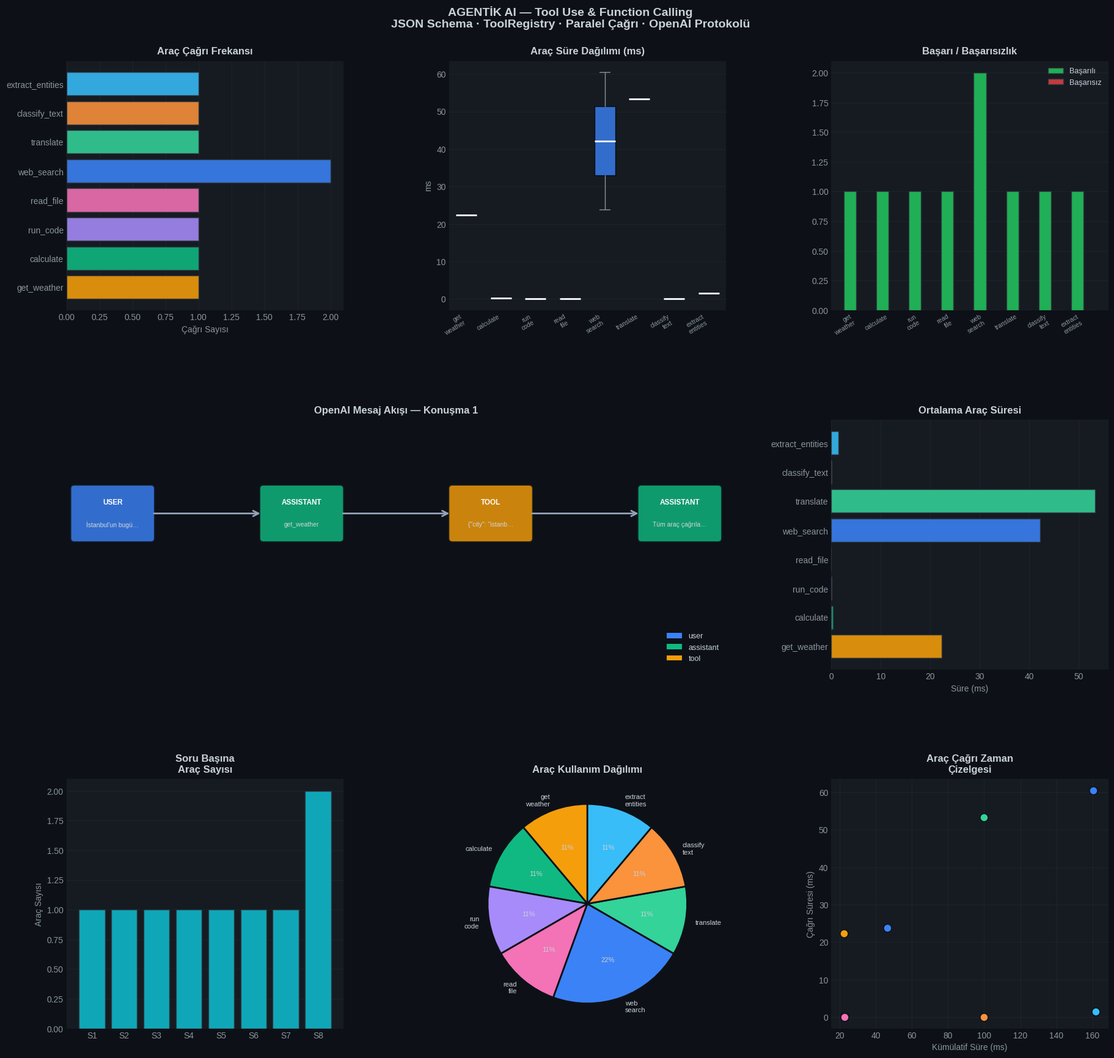

This figure's Python source:
"""
=============================================================================
AGENTİK AI — Tool Use & Function Calling
OpenAI uyumlu JSON Schema araç tanımları · Araç çağrısı döngüsü
=============================================================================
Kapsam:
  - OpenAI tools formatında JSON Schema araç tanımları
  - 8 araç: web_search, calculate, get_weather, run_code,
            read_file, translate, classify_text, extract_entities
  - ToolRegistry: merkezi araç kaydı + çağrı dispatcher
  - Paralel araç çağrısı (tool_use → parallel execution)
  - Araç çağrısı ayrıştırma, doğrulama, hata yönetimi
  - Konuşma geçmişiyle çok turlu araç döngüsü
  - Kapsamlı metrikler ve 8-panel görselleştirme
=============================================================================
"""

import re, time, json, random
from collections import defaultdict
from dataclasses import dataclass, field
from typing import Any, Callable, Dict, List, Optional
import numpy as np
import matplotlib.pyplot as plt
import matplotlib.gridspec as gridspec
import matplotlib.patches as mpatches
import warnings; warnings.filterwarnings("ignore")

print("=" * 65)
print("  AGENTİK AI — Tool Use & Function Calling")
print("=" * 65)

# ─────────────────────────────────────────────────────────────────
# BÖLÜM 1: JSON SCHEMA ARAÇ TANIMLARI
# ─────────────────────────────────────────────────────────────────
print("\n" + "─" * 65)
print("  BÖLÜM 1: JSON Schema Araç Tanımları (OpenAI Formatı)")
print("─" * 65)

TOOLS_SCHEMA = [
    {
        "type": "function",
        "function": {
            "name": "web_search",
            "description": "Web'de güncel bilgi arar ve en alakalı sonuçları döndürür.",
            "parameters": {
                "type": "object",
                "properties": {
                    "query":       {"type": "string",  "description": "Arama sorgusu"},
                    "num_results": {"type": "integer", "description": "Sonuç sayısı (1-10)", "default": 3}
                },
                "required": ["query"]
            }
        }
    },
    {
        "type": "function",
        "function": {
            "name": "calculate",
            "description": "Matematiksel ifadeleri hesaplar. Temel aritmetik ve üs destekler.",
            "parameters": {
                "type": "object",
                "properties": {
                    "expression": {"type": "string", "description": "Hesaplanacak ifade, ör: '(15 * 4) / 2 + 8'"}
                },
                "required": ["expression"]
            }
        }
    },
    {
        "type": "function",
        "function": {
            "name": "get_weather",
            "description": "Belirtilen şehir için güncel hava durumu bilgisi alır.",
            "parameters": {
                "type": "object",
                "properties": {
                    "city":  {"type": "string", "description": "Şehir adı"},
                    "units": {"type": "string", "enum": ["celsius","fahrenheit"], "default": "celsius"}
                },
                "required": ["city"]
            }
        }
    },
    {
        "type": "function",
        "function": {
            "name": "run_code",
            "description": "Güvenli sandbox ortamında Python kodu çalıştırır.",
            "parameters": {
                "type": "object",
                "properties": {
                    "code":    {"type": "string",  "description": "Çalıştırılacak Python kodu"},
                    "timeout": {"type": "integer", "description": "Maks süre (saniye)", "default": 5}
                },
                "required": ["code"]
            }
        }
    },
    {
        "type": "function",
        "function": {
            "name": "read_file",
            "description": "Dosya içeriğini okur ve döndürür.",
            "parameters": {
                "type": "object",
                "properties": {
                    "filename": {"type": "string", "description": "Okunacak dosya adı"},
                    "encoding": {"type": "string", "default": "utf-8"}
                },
                "required": ["filename"]
            }
        }
    },
    {
        "type": "function",
        "function": {
            "name": "translate",
            "description": "Metni kaynak dilden hedef dile çevirir.",
            "parameters": {
                "type": "object",
                "properties": {
                    "text":        {"type": "string", "description": "Çevrilecek metin"},
                    "source_lang": {"type": "string", "description": "Kaynak dil kodu, ör: 'tr'"},
                    "target_lang": {"type": "string", "description": "Hedef dil kodu, ör: 'en'"}
                },
                "required": ["text", "target_lang"]
            }
        }
    },
    {
        "type": "function",
        "function": {
            "name": "classify_text",
            "description": "Metni verilen kategorilerden birine sınıflandırır.",
            "parameters": {
                "type": "object",
                "properties": {
                    "text":       {"type": "string", "description": "Sınıflandırılacak metin"},
                    "categories": {
                        "type": "array",
                        "items": {"type": "string"},
                        "description": "Olası kategori listesi"
                    }
                },
                "required": ["text", "categories"]
            }
        }
    },
    {
        "type": "function",
        "function": {
            "name": "extract_entities",
            "description": "Metinden kişi, yer, tarih, teknoloji varlıklarını çıkarır.",
            "parameters": {
                "type": "object",
                "properties": {
                    "text":        {"type": "string", "description": "Analiz edilecek metin"},
                    "entity_types": {
                        "type": "array",
                        "items": {"type": "string"},
                        "description": "Çıkarılacak varlık türleri: PERSON, LOC, DATE, TECH"
                    }
                },
                "required": ["text"]
            }
        }
    },
]

for t in TOOLS_SCHEMA:
    fn = t["function"]
    req = fn["parameters"].get("required", [])
    props = list(fn["parameters"]["properties"].keys())
    print(f"  ▸ {fn['name']:<20} params: {props}   required: {req}")

# ─────────────────────────────────────────────────────────────────
# BÖLÜM 2: ARAÇ KAYIT SİSTEMİ (ToolRegistry)
# ─────────────────────────────────────────────────────────────────
print("\n" + "─" * 65)
print("  BÖLÜM 2: ToolRegistry — Merkezi Araç Kaydı")
print("─" * 65)

@dataclass
class ToolCagri:
    """Tek bir araç çağrısının kaydı."""
    arac_adi   : str
    parametreler: dict
    sonuc       : Any    = None
    hata        : str    = ""
    sure_ms     : float  = 0.0
    basarili    : bool   = True
    cagri_id    : str    = field(default_factory=lambda: f"call_{random.randint(100,999)}")
    zaman       : float  = field(default_factory=time.time)

class ToolRegistry:
    """
    Araçları merkezi olarak kaydeder, doğrular ve çalıştırır.
    OpenAI tool_calls formatını destekler.
    """
    def __init__(self):
        self._araclar  : Dict[str, Callable] = {}
        self._sema_map : Dict[str, dict]     = {}
        self.cagri_log : List[ToolCagri]     = []
        self.sayac      = defaultdict(int)

    def kaydet(self, schema: dict, func: Callable):
        name = schema["function"]["name"]
        self._araclar[name]  = func
        self._sema_map[name] = schema
        return self

    def _dogrula(self, name: str, params: dict) -> Optional[str]:
        """Parametreleri JSON Schema'ya göre doğrular."""
        if name not in self._araclar:
            return f"Araç bulunamadı: '{name}'"
        schema = self._sema_map[name]["function"]["parameters"]
        for req in schema.get("required", []):
            if req not in params:
                return f"Eksik parametre: '{req}'"
        return None  # OK

    def cagir(self, name: str, params: dict) -> ToolCagri:
        """Tek araç çağrısı — doğrula → çalıştır → kaydet."""
        kayit = ToolCagri(arac_adi=name, parametreler=params)
        hata = self._dogrula(name, params)
        if hata:
            kayit.hata, kayit.basarili = hata, False
            self.cagri_log.append(kayit)
            return kayit
        t0 = time.perf_counter()
        try:
            kayit.sonuc  = self._araclar[name](**params)
            kayit.basarili = True
        except Exception as e:
            kayit.hata, kayit.basarili = str(e), False
        kayit.sure_ms = (time.perf_counter() - t0) * 1000
        self.cagri_log.append(kayit)
        self.sayac[name] += 1
        return kayit

    def paralel_cagir(self, cagrilar: List[dict]) -> List[ToolCagri]:
        """
        Birden fazla araç çağrısını sıralı çalıştırır
        (gerçek paralel için ThreadPoolExecutor kullanılabilir).
        """
        return [self.cagir(c["name"], c.get("arguments", {})) for c in cagrilar]

    def to_openai_result(self, kayit: ToolCagri) -> dict:
        """OpenAI tool_result mesaj formatına dönüştür."""
        return {
            "role":         "tool",
            "tool_call_id": kayit.cagri_id,
            "name":         kayit.arac_adi,
            "content":      json.dumps(kayit.sonuc, ensure_ascii=False)
                            if kayit.basarili else f"HATA: {kayit.hata}"
        }


# ─────────────────────────────────────────────────────────────────
# BÖLÜM 3: ARAÇ FONKSİYONLARI
# ─────────────────────────────────────────────────────────────────
print("─" * 65)
print("  BÖLÜM 3: Araç Fonksiyonları")
print("─" * 65)

def web_search(query: str, num_results: int = 3) -> dict:
    time.sleep(random.uniform(0.02, 0.08))
    db = {
        "python":      "Python 3.12 çıktı. PEP 695 tip takma adları eklendi.",
        "transformer": "Attention Is All You Need — Vaswani et al. 2017, 100k+ atıf.",
        "langchain":   "LangChain v0.3 çıktı. LCEL ile zincir oluşturma kolaylaştı.",
        "agentic":     "Agentic AI 2024 en büyük trendi. AutoGPT, CrewAI popüler.",
        "yapay zeka":  "Global AI pazarı 2024: $184B. GPT-4o, Claude 3.5, Gemini öne çıktı.",
    }
    sonuclar = []
    for k, v in db.items():
        if k.lower() in query.lower():
            sonuclar.append({"title": k.title(), "snippet": v, "url": f"https://example.com/{k}"})
    if not sonuclar:
        sonuclar = [{"title": query[:30], "snippet": f"{query} hakkında bilgi bulundu.", "url": "https://example.com"}]
    return {"query": query, "results": sonuclar[:num_results], "total": len(sonuclar)}

def calculate(expression: str) -> dict:
    try:
        temiz = re.sub(r'[^0-9+\-*/().\s%]', '', expression)
        sonuc = eval(temiz)
        return {"expression": temiz, "result": sonuc, "ok": True}
    except ZeroDivisionError:
        return {"expression": expression, "result": None, "ok": False, "error": "Sıfıra bölme"}
    except Exception as e:
        return {"expression": expression, "result": None, "ok": False, "error": str(e)}

def get_weather(city: str, units: str = "celsius") -> dict:
    time.sleep(random.uniform(0.01, 0.05))
    hava = {
        "istanbul": {"temp": 18, "desc": "Parçalı bulutlu", "humidity": 72, "wind": 15},
        "ankara":   {"temp": 12, "desc": "Güneşli",         "humidity": 45, "wind": 22},
        "izmir":    {"temp": 24, "desc": "Açık",            "humidity": 58, "wind": 10},
        "london":   {"temp":  9, "desc": "Yağmurlu",        "humidity": 85, "wind": 28},
    }
    veriler = hava.get(city.lower(), {"temp": 16, "desc": "Parçalı bulutlu", "humidity": 60, "wind": 12})
    if units == "fahrenheit":
        veriler["temp"] = veriler["temp"] * 9/5 + 32
    return {"city": city, "units": units, **veriler, "timestamp": time.strftime("%Y-%m-%d %H:%M")}

def run_code(code: str, timeout: int = 5) -> dict:
    yasak = ["import os", "import sys", "open(", "__import__", "exec(", "eval("]
    for k in yasak:
        if k in code:
            return {"ok": False, "error": f"Güvenlik ihlali: '{k}' yasak", "output": ""}
    cikti = []
    def safe_print(*args): cikti.append(" ".join(str(a) for a in args))
    t0 = time.perf_counter()
    try:
        exec(code, {"print": safe_print, "range": range, "len": len,
                    "sum": sum, "max": max, "min": min, "sorted": sorted,
                    "list": list, "dict": dict, "str": str, "int": int,
                    "float": float, "round": round, "abs": abs})
        return {"ok": True, "output": "\n".join(cikti) or "(çıktı yok)",
                "exec_time_ms": (time.perf_counter()-t0)*1000}
    except Exception as e:
        return {"ok": False, "error": str(e), "output": "\n".join(cikti)}

def read_file(filename: str, encoding: str = "utf-8") -> dict:
    sanal_fs = {
        "veri.csv":     "id,isim,puan,kategori\n1,Ali,92,A\n2,Ayşe,87,B\n3,Mehmet,95,A",
        "config.json":  '{"model":"gpt-4","temperature":0.7,"max_tokens":2000}',
        "notlar.txt":   "Proje toplantı notları:\n- Teslim tarihi: 20 Mart\n- Sorumlu: Ekip A\n- Bütçe onaylandı",
        "README.md":    "# Proje\nBu proje agentic AI pipeline örneğidir.\n## Kurulum\npip install -r requirements.txt",
    }
    if filename in sanal_fs:
        icerik = sanal_fs[filename]
        return {"filename": filename, "content": icerik,
                "size_bytes": len(icerik), "ok": True}
    return {"filename": filename, "ok": False, "error": "Dosya bulunamadı"}

def translate(text: str, target_lang: str, source_lang: str = "auto") -> dict:
    time.sleep(random.uniform(0.02, 0.06))
    sozluk = {
        "en": {"merhaba": "hello", "teşekkür": "thank you", "yapay zeka": "artificial intelligence",
               "ajan": "agent", "araç": "tool", "model": "model"},
        "de": {"merhaba": "hallo", "teşekkür": "danke", "yapay zeka": "künstliche intelligenz"},
        "fr": {"merhaba": "bonjour", "teşekkür": "merci", "yapay zeka": "intelligence artificielle"},
    }
    if target_lang in sozluk:
        ceviri = text
        for tr, hedef in sozluk[target_lang].items():
            ceviri = ceviri.lower().replace(tr, hedef)
    else:
        ceviri = f"[{target_lang.upper()}] {text}"
    return {"original": text, "translated": ceviri,
            "source": source_lang, "target": target_lang, "ok": True}

def classify_text(text: str, categories: list) -> dict:
    anahtar_kelimeler = {
        "teknik":   ["kod","python","algoritma","model","api","fonksiyon","class"],
        "haber":    ["bugün","dün","açıkladı","gelişme","olay","rapor"],
        "soru":     ["nedir","nasıl","neden","ne zaman","kim","hangi","?"],
        "olumlu":   ["güzel","harika","mükemmel","başarı","teşekkür","iyi"],
        "olumsuz":  ["hata","sorun","başarısız","kötü","yanlış","problem"],
    }
    text_lower = text.lower()
    skorlar    = {}
    for cat in categories:
        skor = 0
        anahtar = anahtar_kelimeler.get(cat.lower(), [cat.lower()])
        for k in anahtar:
            if k in text_lower:
                skor += 1
        skorlar[cat] = skor + random.uniform(0, 0.3)
    en_iyi = max(skorlar, key=skorlar.get)
    return {"text": text[:50], "label": en_iyi,
            "scores": {k: round(v, 3) for k, v in skorlar.items()},
            "confidence": round(skorlar[en_iyi] / max(sum(skorlar.values()), 1), 3)}

def extract_entities(text: str, entity_types: list = None) -> dict:
    entity_types = entity_types or ["PERSON", "LOC", "DATE", "TECH"]
    patterns = {
        "PERSON": r'\b[A-ZÜĞİŞÖÇ][a-züğışöç]+\s+[A-ZÜĞİŞÖÇ][a-züğışöç]+\b',
        "LOC":    r'\b(İstanbul|Ankara|İzmir|Türkiye|London|Paris|Berlin|New York)\b',
        "DATE":   r'\b(20\d\d|[0-9]{1,2}\s*(Ocak|Şubat|Mart|Nisan|Mayıs|Haziran|Temmuz|Ağustos|Eylül|Ekim|Kasım|Aralık))\b',
        "TECH":   r'\b(Python|LangChain|AutoGen|GPT|Claude|BERT|Transformer|RAG|FAISS|API|JSON|REST)\b',
    }
    bulunanlar = {}
    for tip in entity_types:
        if tip in patterns:
            bulunanlar[tip] = list(set(re.findall(patterns[tip], text)))
    return {"entities": bulunanlar, "total": sum(len(v) for v in bulunanlar.values())}

# ─────────────────────────────────────────────────────────────────
# BÖLÜM 4: REGISTRY'YE KAYIT
# ─────────────────────────────────────────────────────────────────
print("  Araçlar registry'ye kaydediliyor...")

registry = ToolRegistry()
fonksiyonlar = [web_search, calculate, get_weather, run_code,
                read_file, translate, classify_text, extract_entities]
for schema, func in zip(TOOLS_SCHEMA, fonksiyonlar):
    registry.kaydet(schema, func)

print(f"  ✅ {len(registry._araclar)} araç kayıtlı: {list(registry._araclar.keys())}")

# ─────────────────────────────────────────────────────────────────
# BÖLÜM 5: ÇOK TURLU ARAÇ DÖNGÜSÜ
# ─────────────────────────────────────────────────────────────────
print("\n" + "─" * 65)
print("  BÖLÜM 5: Çok Turlu Araç Döngüsü (Konuşma Geçmişiyle)")
print("─" * 65)

@dataclass
class Konusma:
    """Araç çağrılarını içeren çok turlu konuşma."""
    soru     : str
    turlar   : List[dict] = field(default_factory=list)
    mesajlar : List[dict] = field(default_factory=list)

def ajan_dongusu(soru: str, verbose: bool = True) -> Konusma:
    """
    Soru → Araç seç → Çağır → Sonucu konuşmaya ekle → Tekrar değerlendir
    OpenAI tool_calls akışını simüle eder.
    """
    k = Konusma(soru=soru)
    k.mesajlar.append({"role": "user", "content": soru})

    # Araç seçim tablosu (simülatör)
    planlama = {
        "hava": [{"name":"get_weather","arguments":{"city":"istanbul"}}],
        "hesapla": [{"name":"calculate","arguments":{"expression":"150 * 12 / 4"}}],
        "ara": [{"name":"web_search","arguments":{"query":soru[:40]}}],
        "kod": [{"name":"run_code","arguments":{"code":"print(sum(range(1,101)))"}}],
        "dosya": [{"name":"read_file","arguments":{"filename":"veri.csv"}}],
        "çevir": [{"name":"translate","arguments":{"text":soru[:30],"target_lang":"en"}}],
        "sınıf": [{"name":"classify_text","arguments":{"text":soru,"categories":["teknik","haber","soru","olumlu","olumsuz"]}}],
        "varlık": [{"name":"extract_entities","arguments":{"text":soru}}],
    }

    # Paralel çağrı seçimi
    secilen = []
    for anahtar, cagrilar in planlama.items():
        if anahtar.lower() in soru.lower():
            secilen.extend(cagrilar)
    if not secilen:
        secilen = [{"name":"web_search","arguments":{"query":soru[:40]}}]

    if verbose: print(f"\n  🎯 SORU: {soru}")
    if verbose: print(f"  ⚙️  Seçilen araçlar: {[c['name'] for c in secilen]}")

    sonuclar = registry.paralel_cagir(secilen)

    for cagri, kayit in zip(secilen, sonuclar):
        k.mesajlar.append({
            "role": "assistant",
            "tool_calls": [{"id": kayit.cagri_id, "type": "function",
                            "function": {"name": kayit.arac_adi,
                                         "arguments": json.dumps(cagri.get("arguments",{}))}}]
        })
        k.mesajlar.append(registry.to_openai_result(kayit))
        durum = "✅" if kayit.basarili else "❌"
        if verbose:
            print(f"  {durum} {kayit.arac_adi:<22} → {str(kayit.sonuc)[:55]}  ({kayit.sure_ms:.1f}ms)")
        k.turlar.append({"arac": kayit.arac_adi, "basarili": kayit.basarili,
                          "sure_ms": kayit.sure_ms})

    nihai = f"Tüm araç çağrıları tamamlandı ({len(sonuclar)} araç, {sum(t['sure_ms'] for t in k.turlar):.1f}ms)"
    k.mesajlar.append({"role": "assistant", "content": nihai})
    if verbose: print(f"  📋 {nihai}")
    return k


SORULAR = [
    "İstanbul'un bugünkü hava durumu nedir?",
    "150 sayısının 12 ile çarpımını hesapla, sonra 4'e böl",
    "Python ile kod çalıştır: 1'den 100'e sayıları topla",
    "veri.csv dosyasını oku ve içeriğini göster",
    "Yapay zeka hakkında en son gelişmeleri ara",
    "Bu metni çevir: 'Merhaba dünya, yapay zeka çağındayız'",
    "Bu soruyu sınıflandır: 'Transformer nedir ve nasıl çalışır?'",
    "Python, LangChain ve GPT varlıklarını metinden çıkar: AutoGen ve LangChain 2024'te en popüler araçlardı.",
]

konusmalar = []
for soru in SORULAR:
    k = ajan_dongusu(soru, verbose=True)
    konusmalar.append(k)

# ─────────────────────────────────────────────────────────────────
# BÖLÜM 6: METRİKLER
# ─────────────────────────────────────────────────────────────────
print("\n" + "─" * 65)
print("  BÖLÜM 6: Çağrı Metrikleri")
print("─" * 65)

toplam_cagri  = len(registry.cagri_log)
basarili      = sum(1 for c in registry.cagri_log if c.basarili)
ortalama_sure = np.mean([c.sure_ms for c in registry.cagri_log]) if registry.cagri_log else 0

print(f"  Toplam çağrı   : {toplam_cagri}")
print(f"  Başarılı        : {basarili}  ({basarili/max(toplam_cagri,1)*100:.0f}%)")
print(f"  Ort. süre       : {ortalama_sure:.2f} ms")
print(f"\n  {'Araç':<24} {'Çağrı':>6} {'Ort ms':>9}")
print("  " + "─" * 42)
arac_sure = defaultdict(list)
for c in registry.cagri_log:
    arac_sure[c.arac_adi].append(c.sure_ms)
for ad, sureler in sorted(arac_sure.items(), key=lambda x: -len(x[1])):
    print(f"  {ad:<24} {len(sureler):>6} {np.mean(sureler):>8.2f}")

# ─────────────────────────────────────────────────────────────────
# BÖLÜM 7: GÖRSELLEŞTİRME
# ─────────────────────────────────────────────────────────────────
print("\n" + "─" * 65)
print("  BÖLÜM 7: Görselleştirme (8 panel)")
print("─" * 65)

plt.style.use("seaborn-v0_8-dark")
fig = plt.figure(figsize=(22, 18))
fig.patch.set_facecolor("#0D1117")
gs  = gridspec.GridSpec(3, 3, figure=fig, hspace=0.44, wspace=0.38,
                        top=0.93, bottom=0.05)

TOOL_RENK = {
    "web_search":"#3B82F6","calculate":"#10B981","get_weather":"#F59E0B",
    "run_code":"#A78BFA","read_file":"#F472B6","translate":"#34D399",
    "classify_text":"#FB923C","extract_entities":"#38BDF8"
}

# G1 — Araç çağrı frekansı
ax1 = fig.add_subplot(gs[0, 0]); ax1.set_facecolor("#161B22")
arac_sayilari = dict(registry.sayac)
adlar = list(arac_sayilari.keys()); sayilar = list(arac_sayilari.values())
renkler1 = [TOOL_RENK.get(a,"#64748B") for a in adlar]
ax1.barh(adlar, sayilar, color=renkler1, edgecolor="#30363D", alpha=0.88)
ax1.set_title("Araç Çağrı Frekansı", fontsize=12, fontweight="bold", color="#C9D1D9", pad=8)
ax1.set_xlabel("Çağrı Sayısı", fontsize=10, color="#8B949E")
ax1.tick_params(colors="#8B949E")
ax1.grid(axis="x", alpha=0.3, color="#30363D")
ax1.set_facecolor("#161B22")
for sp in ax1.spines.values(): sp.set_color("#30363D")

# G2 — Araç süre dağılımı (kutu grafiği)
ax2 = fig.add_subplot(gs[0, 1]); ax2.set_facecolor("#161B22")
arac_sureler_listesi = [arac_sure[a] for a in adlar if arac_sure[a]]
aktif_adlar = [a for a in adlar if arac_sure[a]]
bp = ax2.boxplot(arac_sureler_listesi, patch_artist=True, vert=True,
                 widths=0.6, medianprops=dict(color="white", linewidth=2))
for patch, ad in zip(bp["boxes"], aktif_adlar):
    patch.set_facecolor(TOOL_RENK.get(ad,"#64748B")); patch.set_alpha(0.8)
for comp in ["whiskers","caps","fliers"]:
    for el in bp[comp]: el.set_color("#8B949E")
ax2.set_xticks(range(1, len(aktif_adlar)+1))
ax2.set_xticklabels([a.replace("_","\n") for a in aktif_adlar],
                     fontsize=7.5, color="#C9D1D9", rotation=30, ha="right")
ax2.set_title("Araç Süre Dağılımı (ms)", fontsize=12, fontweight="bold", color="#C9D1D9", pad=8)
ax2.set_ylabel("ms", fontsize=10, color="#8B949E")
ax2.tick_params(colors="#8B949E")
ax2.grid(axis="y", alpha=0.3, color="#30363D")
ax2.set_facecolor("#161B22")
for sp in ax2.spines.values(): sp.set_color("#30363D")

# G3 — Başarı / başarısızlık
ax3 = fig.add_subplot(gs[0, 2]); ax3.set_facecolor("#161B22")
bas_sayilari = defaultdict(lambda: [0,0])
for c in registry.cagri_log:
    bas_sayilari[c.arac_adi][0 if c.basarili else 1] += 1
adlar3 = list(bas_sayilari.keys())
bas   = [bas_sayilari[a][0] for a in adlar3]
basiz = [bas_sayilari[a][1] for a in adlar3]
x3 = np.arange(len(adlar3)); w3 = 0.38
ax3.bar(x3-w3/2, bas,   w3, label="Başarılı",   color="#22C55E", edgecolor="#30363D", alpha=0.88)
ax3.bar(x3+w3/2, basiz, w3, label="Başarısız",  color="#EF4444", edgecolor="#30363D", alpha=0.80)
ax3.set_xticks(x3)
ax3.set_xticklabels([a.replace("_","\n") for a in adlar3], fontsize=7.5,
                     color="#C9D1D9", rotation=30, ha="right")
ax3.set_title("Başarı / Başarısızlık", fontsize=12, fontweight="bold", color="#C9D1D9", pad=8)
ax3.legend(fontsize=9, labelcolor="#C9D1D9", facecolor="#161B22")
ax3.tick_params(colors="#8B949E")
ax3.grid(axis="y", alpha=0.3, color="#30363D")
ax3.set_facecolor("#161B22")
for sp in ax3.spines.values(): sp.set_color("#30363D")

# G4 — OpenAI mesaj akışı (konuşma 1)
ax4 = fig.add_subplot(gs[1, :2]); ax4.set_facecolor("#161B22")
ax4.set_xlim(0,10); ax4.set_ylim(-0.5, 3.5); ax4.axis("off")
ax4.set_title("OpenAI Mesaj Akışı — Konuşma 1", fontsize=12,
              fontweight="bold", color="#C9D1D9", pad=8)
ROL_RENK = {"user":"#3B82F6","assistant":"#10B981","tool":"#F59E0B"}
k1_mesajlar = konusmalar[0].mesajlar[:7]
xs = np.linspace(0.7, 9.3, len(k1_mesajlar))
for j, msg in enumerate(k1_mesajlar):
    rol   = msg["role"]
    renk  = ROL_RENK.get(rol, "#64748B")
    icerik = msg.get("content") or (msg.get("tool_calls") and
             msg["tool_calls"][0]["function"]["name"]) or msg.get("name","")
    y = 2.0
    ax4.add_patch(mpatches.FancyBboxPatch((xs[j]-.58, y-.40), 1.16, 0.80,
        boxstyle="round,pad=0.06", facecolor=renk, edgecolor="#0D1117",
        linewidth=2, alpha=0.82))
    ax4.text(xs[j], y+0.18, rol.upper()[:9], ha="center", va="center",
             fontsize=8.5, color="white", fontweight="bold")
    label = str(icerik)[:16]+("…" if len(str(icerik))>16 else "")
    ax4.text(xs[j], y-0.18, label, ha="center", va="center", fontsize=7.5, color="#D1D5DB")
    if j < len(k1_mesajlar)-1:
        ax4.annotate("", xy=(xs[j+1]-.60, y), xytext=(xs[j]+.60, y),
                     arrowprops=dict(arrowstyle="->", color="#94A3B8", lw=2, mutation_scale=16))
ax4.legend(handles=[mpatches.Patch(facecolor=v, label=k) for k,v in ROL_RENK.items()],
           loc="lower right", fontsize=9, labelcolor="#C9D1D9", facecolor="#161B22")

# G5 — Araç süre karşılaştırma
ax5 = fig.add_subplot(gs[1, 2]); ax5.set_facecolor("#161B22")
ort_sureler5 = [np.mean(arac_sure[a]) for a in adlar if arac_sure[a]]
adlar5 = [a for a in adlar if arac_sure[a]]
ax5.barh(adlar5, ort_sureler5, color=[TOOL_RENK.get(a,"#64748B") for a in adlar5],
         edgecolor="#30363D", alpha=0.88)
ax5.set_title("Ortalama Araç Süresi", fontsize=12, fontweight="bold", color="#C9D1D9", pad=8)
ax5.set_xlabel("Süre (ms)", fontsize=10, color="#8B949E")
ax5.tick_params(colors="#8B949E")
ax5.grid(axis="x", alpha=0.3, color="#30363D")
ax5.set_facecolor("#161B22")
for sp in ax5.spines.values(): sp.set_color("#30363D")

# G6 — Soru başına araç sayısı
ax6 = fig.add_subplot(gs[2, 0]); ax6.set_facecolor("#161B22")
arac_sayisi_per_soru = [len(k.turlar) for k in konusmalar]
ax6.bar([f"S{i+1}" for i in range(len(konusmalar))], arac_sayisi_per_soru,
        color="#0FBCCE", edgecolor="#30363D", alpha=0.88)
ax6.set_title("Soru Başına\nAraç Sayısı", fontsize=12, fontweight="bold", color="#C9D1D9", pad=8)
ax6.set_ylabel("Araç Sayısı", fontsize=10, color="#8B949E")
ax6.tick_params(colors="#8B949E")
ax6.grid(axis="y", alpha=0.3, color="#30363D")
ax6.set_facecolor("#161B22")
for sp in ax6.spines.values(): sp.set_color("#30363D")

# G7 — Araç türü pasta
ax7 = fig.add_subplot(gs[2, 1]); ax7.set_facecolor("#161B22")
labels7 = list(arac_sayilari.keys()); sizes7 = list(arac_sayilari.values())
colors7 = [TOOL_RENK.get(a,"#64748B") for a in labels7]
ax7.pie(sizes7, labels=[l.replace("_","\n") for l in labels7],
        colors=colors7, autopct="%1.0f%%", startangle=90,
        textprops={"fontsize":8,"color":"#C9D1D9"},
        wedgeprops={"edgecolor":"#0D1117","linewidth":2})
ax7.set_title("Araç Kullanım Dağılımı", fontsize=12, fontweight="bold", color="#C9D1D9", pad=8)
ax7.set_facecolor("#161B22")

# G8 — Zaman çizelgesi
ax8 = fig.add_subplot(gs[2, 2]); ax8.set_facecolor("#161B22")
cagri_log = registry.cagri_log
zaman_serisi = np.cumsum([c.sure_ms for c in cagri_log])
renkler8 = [TOOL_RENK.get(c.arac_adi,"#64748B") for c in cagri_log]
for i, (t, c) in enumerate(zip(zaman_serisi, cagri_log)):
    ax8.scatter(t, c.sure_ms, color=renkler8[i], s=90,
                marker="o" if c.basarili else "x",
                edgecolors="#0D1117", linewidth=1.2, zorder=4)
ax8.set_title("Araç Çağrı Zaman\nÇizelgesi", fontsize=12, fontweight="bold", color="#C9D1D9", pad=8)
ax8.set_xlabel("Kümülatif Süre (ms)", fontsize=10, color="#8B949E")
ax8.set_ylabel("Çağrı Süresi (ms)", fontsize=10, color="#8B949E")
ax8.tick_params(colors="#8B949E")
ax8.grid(alpha=0.3, color="#30363D")
ax8.set_facecolor("#161B22")
for sp in ax8.spines.values(): sp.set_color("#30363D")

fig.suptitle(
    "AGENTİK AI — Tool Use & Function Calling\n"
    "JSON Schema · ToolRegistry · Paralel Çağrı · OpenAI Protokolü",
    fontsize=14, fontweight="bold", color="#C9D1D9", y=0.98
)
plt.savefig("agentic_tool_use.png", dpi=150, bbox_inches="tight",
            facecolor=fig.get_facecolor())
print("  ✅ agentic_tool_use.png kaydedildi")
plt.close()

print("\n" + "=" * 65)
print(f"  Araç sayısı      : {len(registry._araclar)}")
print(f"  Toplam çağrı     : {toplam_cagri}")
print(f"  Başarı oranı     : {basarili/max(toplam_cagri,1)*100:.0f}%")
print(f"  Ort. süre        : {ortalama_sure:.2f} ms")
print(f"  Grafik           : agentic_tool_use.png")
print("  ✅ Tool Use & Function Calling TAMAMLANDI")
print("=" * 65)
